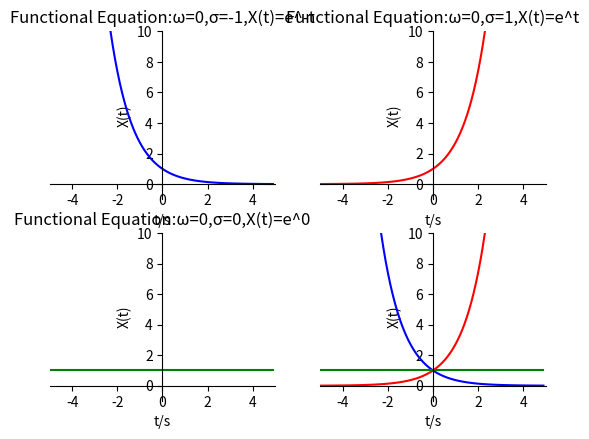

Python code for this plot:
import numpy as np
import matplotlib.pyplot as plt

def f(t):
    return np.exp(-t)

def g(t):
    return np.exp(t)

def h(t):
    return np.exp(0*t)

t1 = np.arange(-5.0, 5.0, 0.1)
t2 = np.arange(-5.0, 5.0, 0.1)


plt.figure()            # Called implicitly but can use# for multiple figures
plt.subplot(221)      # 2 rows, 2 column, 1stplot
plt.plot(t1, f(t1), 'b-')
#设置坐标轴范围
plt.xlim((-5, 5))
plt.ylim((-1,10))
#设置坐标轴名称
plt.xlabel('t/s')
plt.ylabel('X(t)')
#设置坐标轴刻度
ax = plt.gca()                                            # get current axis 获得坐标轴对象
ax.spines['right'].set_color('none')
ax.spines['top'].set_color('none')         # 将右边 上边的两条边颜色设置为空 其实就相当于抹掉这两条边
ax.xaxis.set_ticks_position('bottom')
ax.yaxis.set_ticks_position('left')          # 指定下边的边作为 x 轴   指定左边的边为 y 轴
ax.spines['bottom'].set_position(('data', 0))   #指定 data  设置的bottom(也就是指定的x轴)绑定到y轴的0这个点上
ax.spines['left'].set_position(('data', 0))
plt.title("Functional Equation:ω=0,σ=-1,X(t)=e^-t")

plt.subplot(222)      # 2 rows, 2 column, 2ndplot

ax = plt.gca()
plt.plot(t2, g(t2), 'r-')
#设置坐标轴范围
plt.xlim((-5, 5))
plt.ylim((-1, 10))
#设置坐标轴名称
plt.xlabel('t/s')
plt.ylabel('X(t)')
#设置坐标轴刻度
ax.spines['right'].set_color('none')
ax.spines['top'].set_color('none')         # 将右边 上边的两条边颜色设置为空 其实就相当于抹掉这两条边
ax.xaxis.set_ticks_position('bottom')
ax.yaxis.set_ticks_position('left')          # 指定下边的边作为 x 轴   指定左边的边为 y 轴
ax.spines['bottom'].set_position(('data', 0))   #指定 data  设置的bottom(也就是指定的x轴)绑定到y轴的0这个点上
ax.spines['left'].set_position(('data', 0))
plt.title("Functional Equation:ω=0,σ=1,X(t)=e^t")

plt.subplot(223)      # 2 rows, 2 column, 3ndplot

ax = plt.gca()
plt.plot(t2, h(t2), 'g-')
#设置坐标轴范围
plt.xlim((-5, 5))
plt.ylim((-1, 10))
#设置坐标轴名称
plt.xlabel('t/s')
plt.ylabel('X(t)')
#设置坐标轴刻度
ax.spines['right'].set_color('none')
ax.spines['top'].set_color('none')         # 将右边 上边的两条边颜色设置为空 其实就相当于抹掉这两条边
ax.xaxis.set_ticks_position('bottom')
ax.yaxis.set_ticks_position('left')          # 指定下边的边作为 x 轴   指定左边的边为 y 轴
ax.spines['bottom'].set_position(('data', 0))   #指定 data  设置的bott
ax.spines['left'].set_position(('data', 0))
plt.title("Functional Equation:ω=0,σ=0,X(t)=e^0")


plt.subplot(224)
ax = plt.gca()
plt.plot(t1, f(t1), 'b-')
plt.plot(t2, g(t2), 'r-')
plt.plot(t2, h(t2), 'g-')
plt.xlim((-5, 5))
plt.ylim((-1, 10))
#设置坐标轴名称
plt.xlabel('t/s')
plt.ylabel('X(t)')
#设置坐标轴刻度
ax.spines['right'].set_color('none')
ax.spines['top'].set_color('none')         # 将右边 上边的两条边颜色设置为空 其实就相当于抹掉这两条边
ax.xaxis.set_ticks_position('bottom')
ax.yaxis.set_ticks_position('left')          # 指定下边的边作为 x 轴   指定左边的边为 y 轴
ax.spines['bottom'].set_position(('data', 0))   #指定 data  设置的bottom(也就是指定的x轴)绑定到y轴的0这个点上
ax.spines['left'].set_position(('data', 0))


plt.show()
